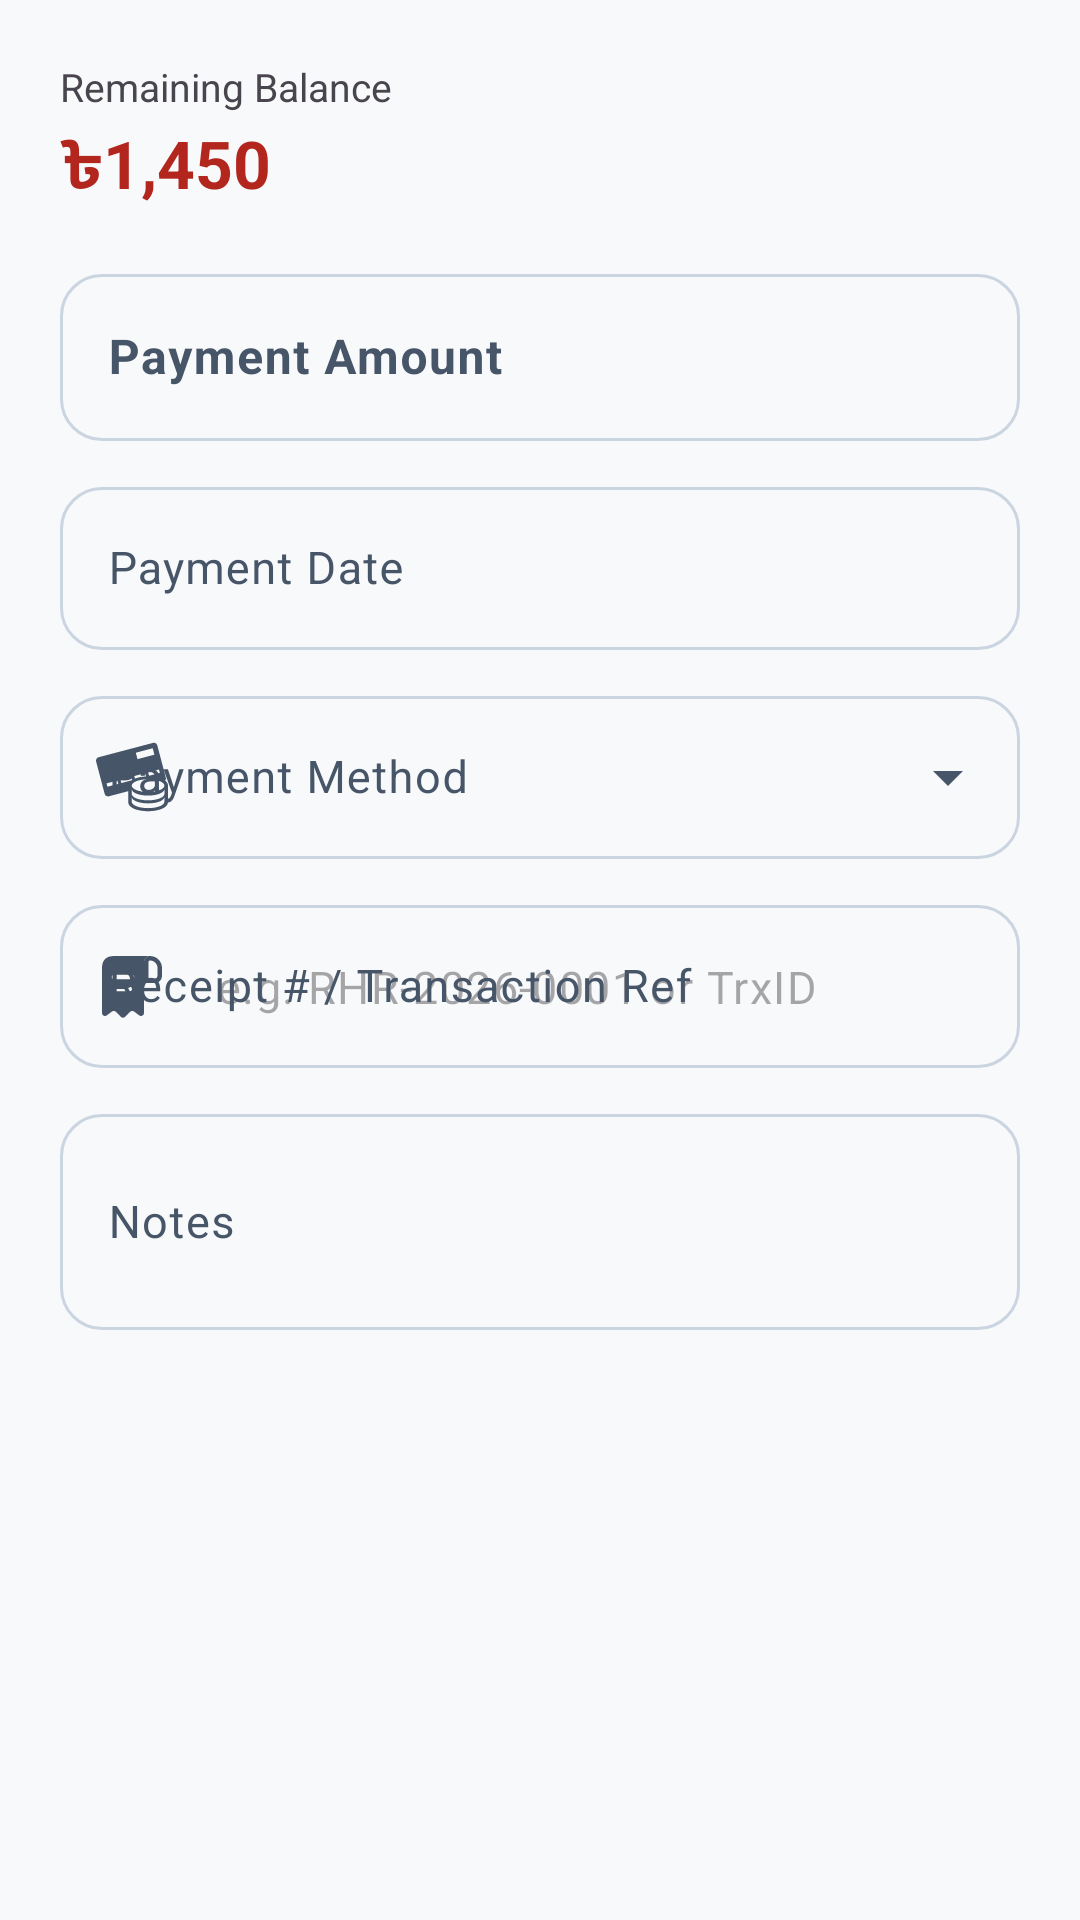

The Android layout XML behind this screen, and the referenced resources:
<!-- AndroidManifest.xml: application theme Theme.RobHouseRental -->
<!-- res/layout/dialog_record_bill_payment.xml -->
<?xml version="1.0" encoding="utf-8"?>
<LinearLayout
    xmlns:android="http://schemas.android.com/apk/res/android"
    xmlns:app="http://schemas.android.com/apk/res-auto"
    android:layout_width="match_parent"
    android:layout_height="wrap_content"
    android:orientation="vertical"
    android:padding="20dp">

    <TextView
        android:layout_width="match_parent"
        android:layout_height="wrap_content"
        android:text="@string/remaining_balance"
        android:textSize="13sp" />

    <TextView
        android:id="@+id/tvDialogBillRemaining"
        android:layout_width="match_parent"
        android:layout_height="wrap_content"
        android:layout_marginTop="2dp"
        android:text="৳1,450"
        android:textColor="?attr/colorError"
        android:textSize="22sp"
        android:textStyle="bold" />

    
    <com.google.android.material.textfield.TextInputLayout
        android:id="@+id/layoutBillPaymentAmount"
        style="@style/Widget.Material3.TextInputLayout.OutlinedBox"
        android:layout_width="match_parent"
        android:layout_height="wrap_content"
        android:layout_marginTop="14dp"
        android:hint="@string/payment_amount"
        app:boxCornerRadiusBottomEnd="14dp"
        app:boxCornerRadiusBottomStart="14dp"
        app:boxCornerRadiusTopEnd="14dp"
        app:boxCornerRadiusTopStart="14dp"
        app:prefixText="৳ ">

        <com.google.android.material.textfield.TextInputEditText
            android:id="@+id/etBillPaymentAmount"
            android:layout_width="match_parent"
            android:layout_height="wrap_content"
            android:inputType="numberDecimal"
            android:textSize="16sp"
            android:textStyle="bold" />

    </com.google.android.material.textfield.TextInputLayout>

    
    <com.google.android.material.textfield.TextInputLayout
        android:id="@+id/layoutBillPaymentDate"
        style="@style/Widget.Material3.TextInputLayout.OutlinedBox"
        android:layout_width="match_parent"
        android:layout_height="wrap_content"
        android:layout_marginTop="10dp"
        android:hint="@string/payment_date"
        app:boxCornerRadiusBottomEnd="14dp"
        app:boxCornerRadiusBottomStart="14dp"
        app:boxCornerRadiusTopEnd="14dp"
        app:boxCornerRadiusTopStart="14dp"
        app:endIconMode="custom"
        app:startIconDrawable="@drawable/ic_calendar">

        <com.google.android.material.textfield.TextInputEditText
            android:id="@+id/etBillPaymentDate"
            android:layout_width="match_parent"
            android:layout_height="wrap_content"
            android:clickable="true"
            android:focusable="false"
            android:textSize="15sp" />

    </com.google.android.material.textfield.TextInputLayout>

    
    <com.google.android.material.textfield.TextInputLayout
        android:id="@+id/layoutBillPaymentMethod"
        style="@style/Widget.Material3.TextInputLayout.OutlinedBox.ExposedDropdownMenu"
        android:layout_width="match_parent"
        android:layout_height="wrap_content"
        android:layout_marginTop="10dp"
        android:hint="@string/payment_method"
        app:boxCornerRadiusBottomEnd="14dp"
        app:boxCornerRadiusBottomStart="14dp"
        app:boxCornerRadiusTopEnd="14dp"
        app:boxCornerRadiusTopStart="14dp"
        app:startIconDrawable="@drawable/ic_payment">

        <com.google.android.material.textfield.MaterialAutoCompleteTextView
            android:id="@+id/autoBillPaymentMethod"
            android:layout_width="match_parent"
            android:layout_height="wrap_content"
            android:inputType="none"
            android:textSize="15sp" />

    </com.google.android.material.textfield.TextInputLayout>

    
    <com.google.android.material.textfield.TextInputLayout
        android:id="@+id/layoutBillPaymentRef"
        style="@style/Widget.Material3.TextInputLayout.OutlinedBox"
        android:layout_width="match_parent"
        android:layout_height="wrap_content"
        android:layout_marginTop="10dp"
        android:hint="@string/payment_reference"
        app:boxCornerRadiusBottomEnd="14dp"
        app:boxCornerRadiusBottomStart="14dp"
        app:boxCornerRadiusTopEnd="14dp"
        app:boxCornerRadiusTopStart="14dp"
        app:startIconDrawable="@drawable/ic_receipt">

        <com.google.android.material.textfield.TextInputEditText
            android:id="@+id/etBillPaymentRef"
            android:layout_width="match_parent"
            android:layout_height="wrap_content"
            android:hint="@string/payment_reference_hint"
            android:inputType="text"
            android:textSize="15sp" />

    </com.google.android.material.textfield.TextInputLayout>

    
    <com.google.android.material.textfield.TextInputLayout
        android:id="@+id/layoutBillPaymentNotes"
        style="@style/Widget.Material3.TextInputLayout.OutlinedBox"
        android:layout_width="match_parent"
        android:layout_height="wrap_content"
        android:layout_marginTop="10dp"
        android:hint="@string/notes"
        app:boxCornerRadiusBottomEnd="14dp"
        app:boxCornerRadiusBottomStart="14dp"
        app:boxCornerRadiusTopEnd="14dp"
        app:boxCornerRadiusTopStart="14dp">

        <com.google.android.material.textfield.TextInputEditText
            android:id="@+id/etBillPaymentNotes"
            android:layout_width="match_parent"
            android:layout_height="wrap_content"
            android:inputType="textMultiLine"
            android:minLines="2"
            android:textSize="15sp" />

    </com.google.android.material.textfield.TextInputLayout>

</LinearLayout>
<!-- resources referenced by this layout -->
<resources>
  <!-- drawable ic_receipt (drawable) -->
  <vector xmlns:android="http://schemas.android.com/apk/res/android" android:height="24dp" android:viewportHeight="24" android:viewportWidth="24" android:width="24dp">
        
      <path android:fillColor="#292D32" android:pathData="M7,2H6C3,2 2,3.79 2,6V7V21C2,21.83 2.94,22.3 3.6,21.8L5.31,20.52C5.71,20.22 6.27,20.26 6.63,20.62L8.29,22.29C8.68,22.68 9.32,22.68 9.71,22.29L11.39,20.61C11.74,20.26 12.3,20.22 12.69,20.52L14.4,21.8C15.06,22.29 16,21.82 16,21V4C16,2.9 16.9,2 18,2H7ZM11.25,13.75H6.75C6.34,13.75 6,13.41 6,13C6,12.59 6.34,12.25 6.75,12.25H11.25C11.66,12.25 12,12.59 12,13C12,13.41 11.66,13.75 11.25,13.75ZM12,9.75H6C5.59,9.75 5.25,9.41 5.25,9C5.25,8.59 5.59,8.25 6,8.25H12C12.41,8.25 12.75,8.59 12.75,9C12.75,9.41 12.41,9.75 12,9.75Z"/>
        
      <path android:fillColor="#292D32" android:pathData="M18.01,2V3.5C18.67,3.5 19.3,3.77 19.76,4.22C20.24,4.71 20.5,5.34 20.5,6V8.42C20.5,9.16 20.17,9.5 19.42,9.5H17.5V4.01C17.5,3.73 17.73,3.5 18.01,3.5V2ZM18.01,2C16.9,2 16,2.9 16,4.01V11H19.42C21,11 22,10 22,8.42V6C22,4.9 21.55,3.9 20.83,3.17C20.1,2.45 19.11,2.01 18.01,2C18.02,2 18.01,2 18.01,2Z"/>
      
  </vector>
  <string name="notes">Notes</string>
  <string name="payment_amount">Payment Amount</string>
  <string name="payment_date">Payment Date</string>
  <string name="payment_method">Payment Method</string>
  <string name="payment_reference">Receipt # / Transaction Ref</string>
  <string name="payment_reference_hint">e.g. RHR-2026-0001 or TrxID</string>
  <string name="remaining_balance">Remaining Balance</string>
  <style name="Theme.RobHouseRental" parent="Base.Theme.RobHouseRental" />
  <color name="md_theme_primary">#00695C</color>
  <color name="md_theme_onPrimary">#FFFFFF</color>
  <color name="md_theme_primaryContainer">#E0F2F1</color>
  <color name="md_theme_onPrimaryContainer">#00201A</color>
  <color name="md_theme_secondary">#1565C0</color>
  <color name="md_theme_onSecondary">#FFFFFF</color>
  <color name="md_theme_secondaryContainer">#E3F2FD</color>
  <color name="md_theme_onSecondaryContainer">#001D36</color>
  <color name="md_theme_tertiary">#6D4C41</color>
  <color name="md_theme_onTertiary">#FFFFFF</color>
  <color name="md_theme_tertiaryContainer">#EFEBE9</color>
  <color name="md_theme_onTertiaryContainer">#25150F</color>
  <color name="md_theme_background">#F8F9FA</color>
  <color name="md_theme_onBackground">#191C1D</color>
  <color name="md_theme_surface">#FFFFFF</color>
  <color name="md_theme_onSurface">#191C1D</color>
  <color name="md_theme_surfaceVariant">#F1F5F9</color>
  <color name="md_theme_onSurfaceVariant">#475569</color>
  <color name="md_theme_outline">#CBD5E1</color>
  <style name="Widget.App.CardView" parent="Widget.Material3.CardView.Elevated">
          <item name="cardCornerRadius">16dp</item>
          <item name="cardElevation">1dp</item>
          <item name="strokeWidth">1dp</item>
          <item name="strokeColor">@color/md_theme_outlineVariant</item>
          <item name="cardBackgroundColor">@color/md_theme_surface</item>
      </style>
  <color name="md_theme_outlineVariant">#E2E8F0</color>
</resources>
